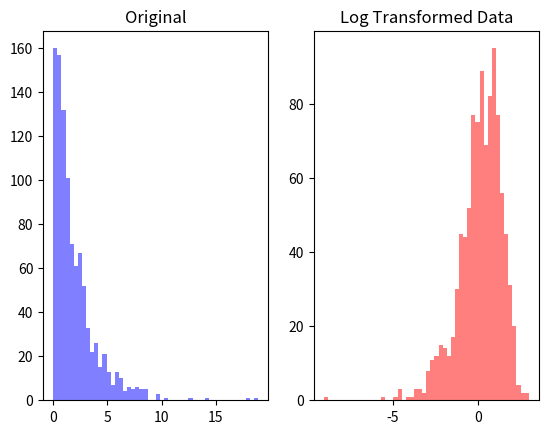

This figure's Python source:
import numpy as np
import matplotlib.pyplot as plt

# 로그 변환 넘파이 제공
data = np.random.exponential(scale=2.0,size=1000)

#로그변환
log_data = np.log(data)

#원본 데이터
plt.subplot(1,2,1)
plt.hist(data,bins=50,color='blue',alpha = 0.5)
plt.title('Original')

plt.subplot(1,2,2)
plt.hist(log_data,bins=50,color='red',alpha = 0.5)
plt.title('Log Transformed Data')
plt.show()

